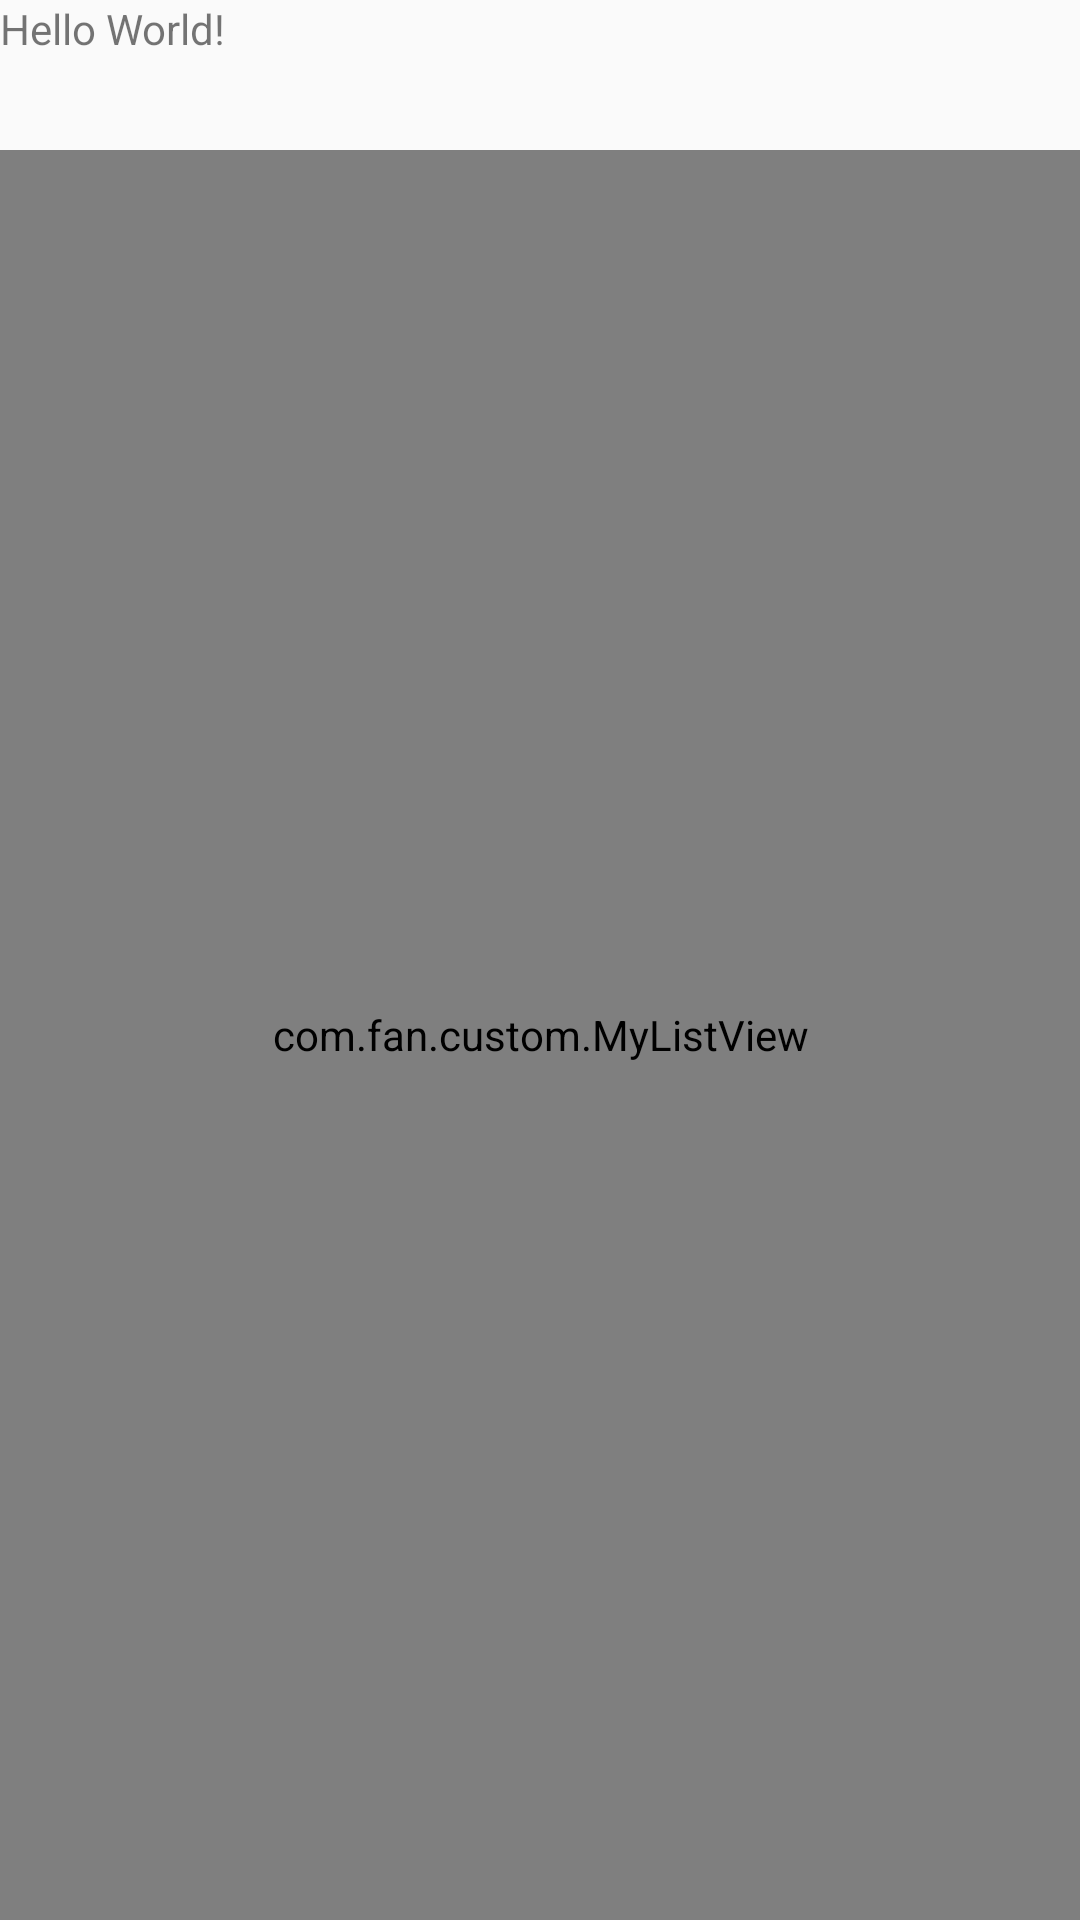

Reconstruct the res/layout file that produces this screen, plus the resources it refers to.
<!-- AndroidManifest.xml: application theme AppTheme -->
<!-- res/layout/fragmentone.xml -->
<?xml version="1.0" encoding="utf-8"?>
<RelativeLayout
    xmlns:android="http://schemas.android.com/apk/res/android"
    xmlns:tools="http://schemas.android.com/tools"
    xmlns:app="http://schemas.android.com/apk/res-auto"
    android:layout_width="match_parent"
    android:layout_height="match_parent"
    app:layout_behavior="@string/appbar_scrolling_view_behavior"
    tools:context=".MainActivity">
    <TextView
        android:text="Hello World!"
        android:id="@+id/tv_fragmentone"
        android:layout_width="match_parent"
        android:layout_height="50dp" />

    <com.fan.custom.MyListView
        android:id="@+id/lv_fragmentone"
        android:layout_below="@id/tv_fragmentone"
        android:layout_width="match_parent"
        android:layout_height="match_parent"
        android:focusable="true"
        android:nestedScrollingEnabled="true"
        android:clickable="true"
        />

</RelativeLayout>
<!-- resources referenced by this layout -->
<resources>
  <style name="AppTheme" parent="Theme.AppCompat.Light.NoActionBar">
          <item name="windowActionBar">false</item>
          <item name="android:windowNoTitle">true</item>
          <item name="colorPrimary">#E56AA3</item>状态栏背景色
          <item name="colorPrimaryDark">#E56AA3</item>状态栏底色
          <item name="colorAccent">@color/colorAccent</item>
          各控制元件(如：check box、switch 或是 radoi) 被勾选 (checked) 或是选定 (selected) 的颜色。
          
          <item name="actionOverflowMenuStyle">@style/toolbarMenu</item>
      </style>
      textColorPrimary
      App bar 上的标题与更多菜单中的文字颜色。
      Toolbar 的背景色在layout文件中设置background属性。
  <color name="colorAccent">#FF4081</color>
  <style name="toolbarMenu" parent="Widget.AppCompat.Light.PopupMenu.Overflow">
          <item name="overlapAnchor">false</item>//使菜单在导航的下面弹出
          
          <item name="android:dropDownVerticalOffset">0dip</item>：弹出菜单与标题栏的垂直间距
      </style>
</resources>
